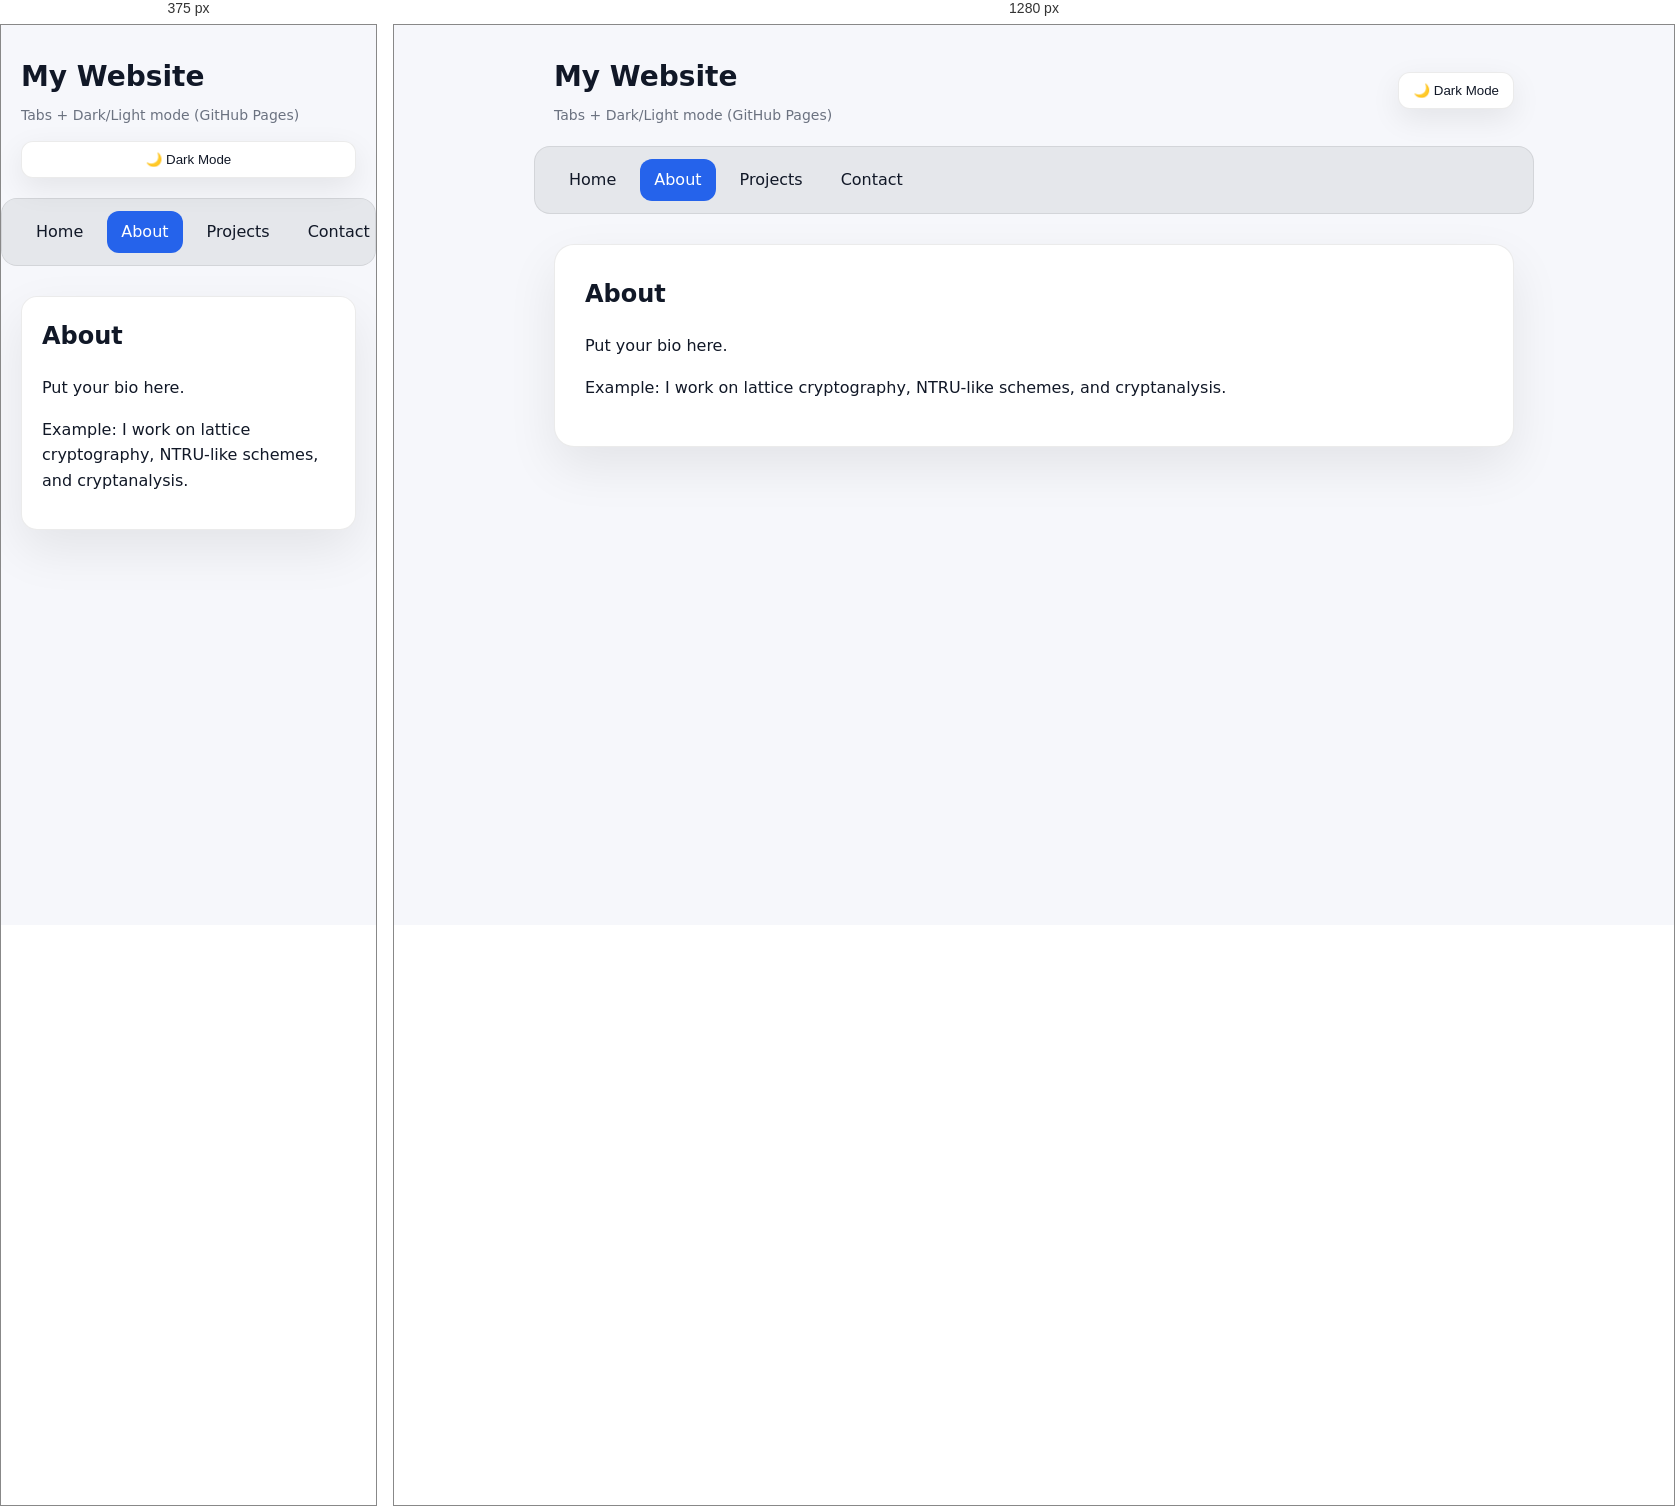
Rendered at 375 px and 1280 px, left to right.

<!-- file: about.html -->
<!DOCTYPE html>
<html lang="en">
<head>
  <meta charset="UTF-8" />
  <meta name="viewport" content="width=device-width, initial-scale=1.0" />
  <title>About</title>
  <link rel="stylesheet" href="style.css" />
  <script src="theme.js"></script>
</head>
<body>

  <header>
    <div class="brand">
      <h1>My Website</h1>
      <p>Tabs + Dark/Light mode (GitHub Pages)</p>
    </div>
    <button id="themeToggle" class="theme-btn">🌙 Dark Mode</button>
  </header>

  <nav>
    <a href="index.html">Home</a>
    <a class="active" href="about.html">About</a>
    <a href="projects.html">Projects</a>
    <a href="contact.html">Contact</a>
  </nav>

  <main>
    <div class="card">
      <h2>About</h2>
      <p class="small">Put your bio here.</p>
      <p>
        Example: I work on lattice cryptography, NTRU-like schemes,
        and cryptanalysis.
      </p>
    </div>
  </main>

</body>
</html>


/* @media block from style.css */
@media (max-width: 700px) {

  header {
    flex-direction: column;
    align-items: flex-start;
  }

  .theme-btn {
    width: 100%;
    text-align: center;
  }

  .card {
    padding: 20px;
    border-radius: 16px;
  }

  .profile-pic {
    width: 130px;
    height: 130px;
  }

}